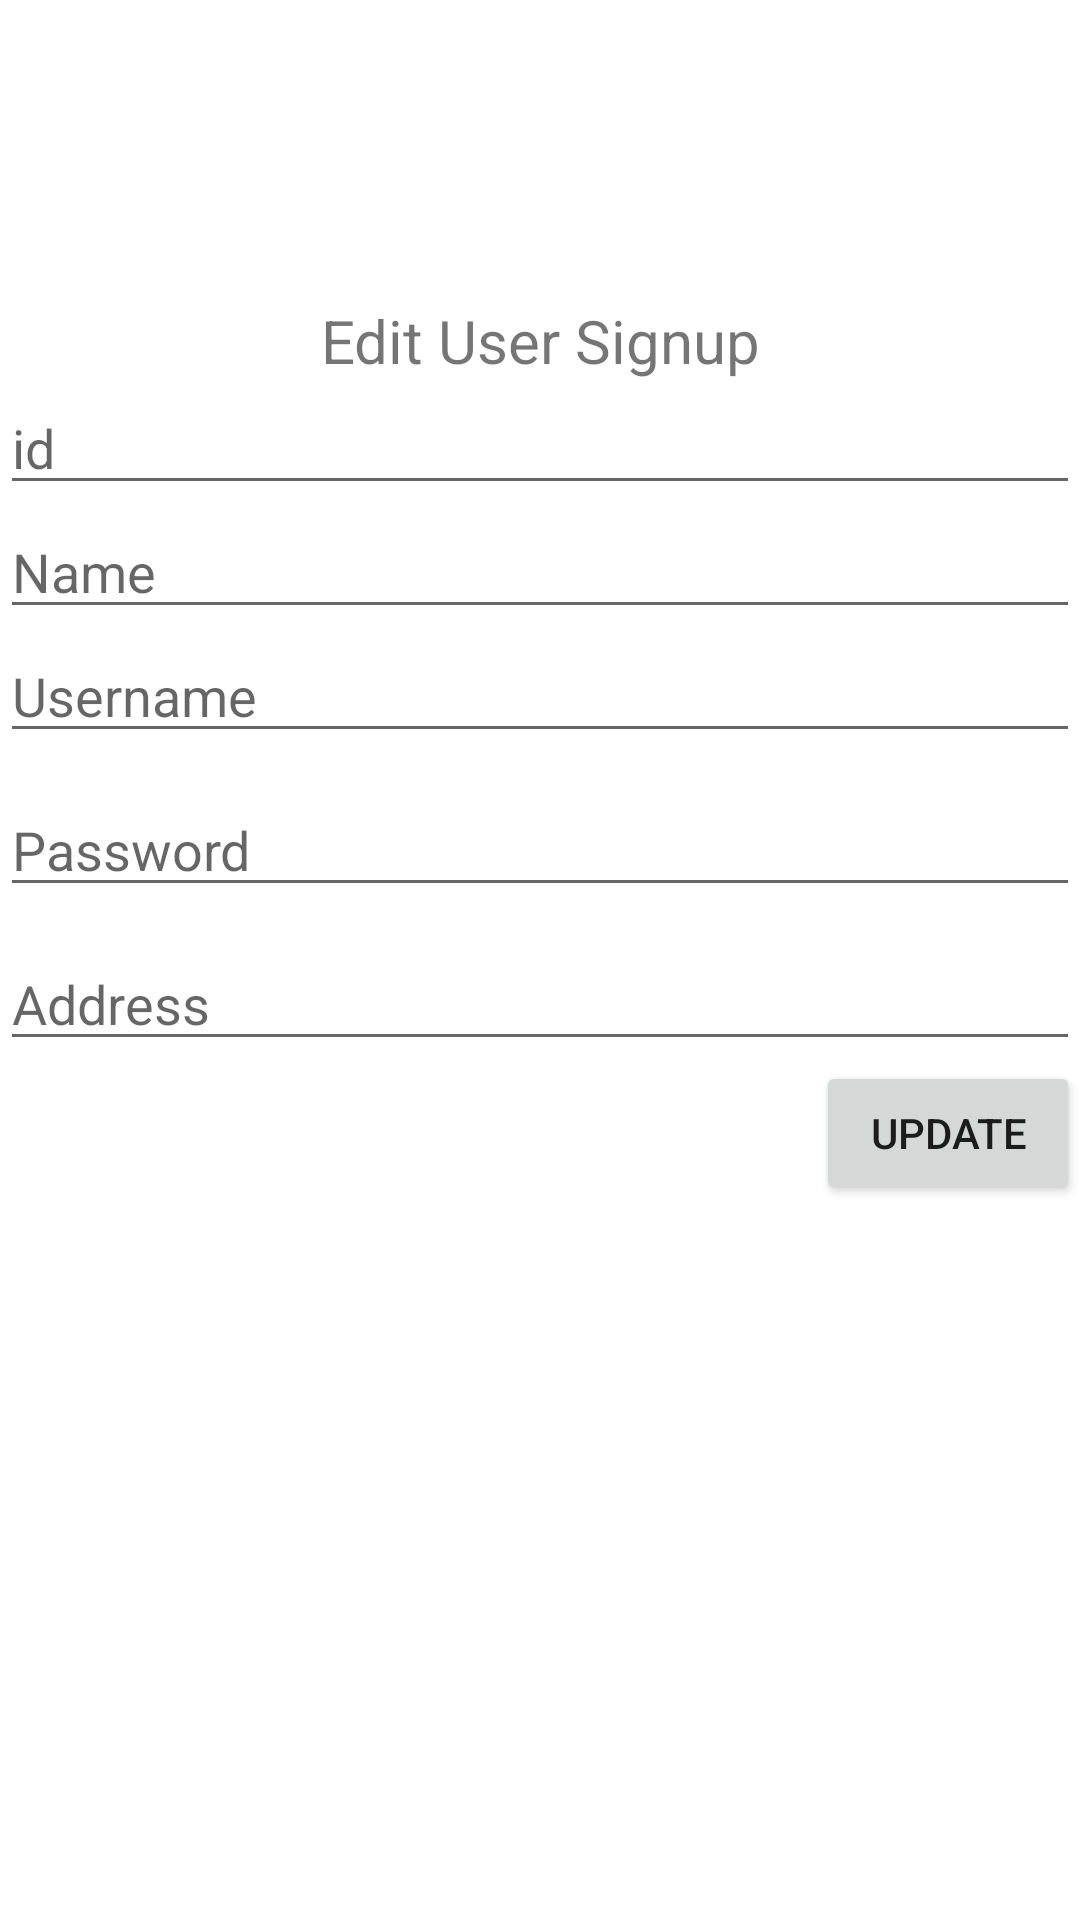

Layout XML and referenced resources for this Android screen:
<!-- AndroidManifest.xml: application theme Theme.Crudapp -->
<!-- res/layout/activity_edit_user.xml -->
<?xml version="1.0" encoding="utf-8"?>
<LinearLayout xmlns:android="http://schemas.android.com/apk/res/android"
    xmlns:app="http://schemas.android.com/apk/res-auto"
    xmlns:tools="http://schemas.android.com/tools"
    android:layout_width="match_parent"
    android:layout_height="match_parent"
    android:orientation="vertical"
    android:layout_margin="15dp"
    tools:context=".EditUserActivity">




    <TextView
        android:id="@+id/loginTitle"
        android:layout_width="match_parent"
        android:layout_height="wrap_content"
        android:textSize="20dp"
        android:layout_marginTop="100dp"
        android:textAlignment="center"
        android:textFontWeight="600"
        android:text="Edit User Signup" />

    <EditText
        android:id="@+id/id"
        android:editable="false"
        android:layout_width="match_parent"
        android:layout_height="wrap_content"
        android:hint="id"/>
    <EditText
        android:id="@+id/name"
        android:layout_width="match_parent"
        android:layout_height="wrap_content"
        android:hint="Name"/>
    <EditText
        android:id="@+id/username"
        android:layout_width="match_parent"
        android:layout_height="wrap_content"
        android:hint="Username"/>
    <EditText
        android:id="@+id/password"
        android:layout_marginTop="10dp"
        android:layout_width="match_parent"
        android:layout_height="wrap_content"
        android:inputType="numberPassword"
        android:hint="Password"/>
    <EditText
        android:id="@+id/address"
        android:layout_marginTop="10dp"
        android:layout_width="match_parent"
        android:layout_height="wrap_content"
        android:inputType="textMultiLine"
        android:hint="Address"/>

    <Button
        android:layout_width="wrap_content"
        android:layout_height="wrap_content"
        android:layout_gravity="right"
        android:onClick="update"
        android:text="Update"/>
</LinearLayout>
<!-- resources referenced by this layout -->
<resources>
  <style name="Theme.Crudapp" parent="Theme.MaterialComponents.DayNight.DarkActionBar">
          
          <item name="colorPrimary">@color/purple_500</item>
          <item name="colorPrimaryVariant">@color/purple_700</item>
          <item name="colorOnPrimary">@color/white</item>
          
          <item name="colorSecondary">@color/teal_200</item>
          <item name="colorSecondaryVariant">@color/teal_700</item>
          <item name="colorOnSecondary">@color/black</item>
          
          <item name="android:statusBarColor" tools:targetApi="l">?attr/colorPrimaryVariant</item>
          
      </style>
  <!-- not gathered from this repository: default colours our renderer supplied (Android Studio template values) -->
  <color name="purple_500">#FF6200EE</color>
  <color name="purple_700">#FF3700B3</color>
  <color name="teal_200">#FF03DAC5</color>
  <color name="teal_700">#FF018786</color>
  <color name="black">#FF000000</color>
  <color name="white">#FFFFFFFF</color>
</resources>
